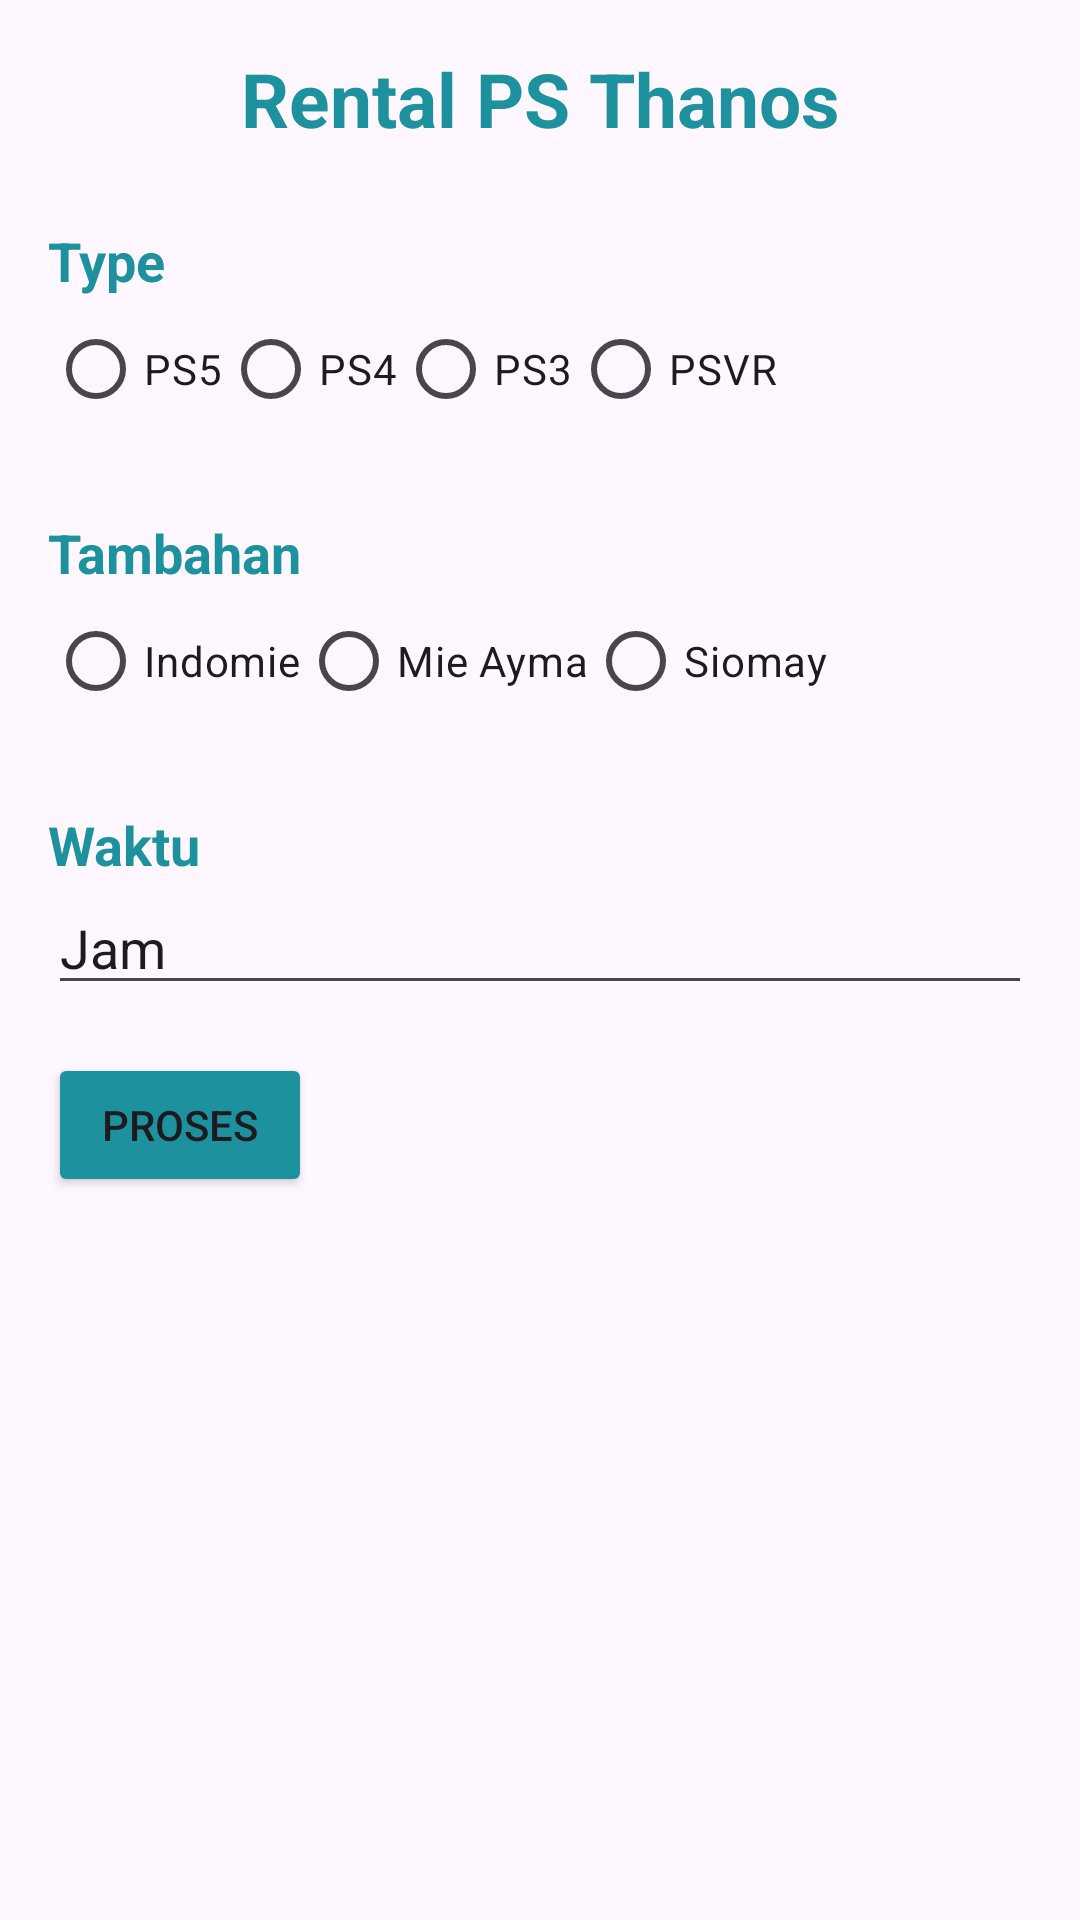

Layout XML and referenced resources for this Android screen:
<!-- AndroidManifest.xml: application theme Theme.KUIS_2 -->
<!-- res/layout/activity_main.xml -->
<?xml version="1.0" encoding="utf-8"?>
<RelativeLayout xmlns:android="http://schemas.android.com/apk/res/android"
    android:layout_width="match_parent"
    android:layout_height="match_parent"
    android:orientation="vertical"
    android:padding="16dp">

    <TextView
        android:id="@+id/tvtitle"
        android:layout_width="match_parent"
        android:layout_height="wrap_content"
        android:text="Rental PS Thanos"
        android:textAlignment="center"
        android:textStyle="bold"
        android:textSize="25dp"
        android:textColor="#1E919F"/>

    <TextView
        android:id="@+id/tvtype"
        android:layout_width="wrap_content"
        android:layout_height="wrap_content"
        android:text="Type"
        android:layout_below="@+id/tvtitle"
        android:textStyle="bold"
        android:textSize="18sp"
        android:textColor="#1E919F"
        android:layout_marginTop="25dp"/>

    <RadioGroup
        android:id="@+id/itmRadioGroup"
        android:layout_below="@+id/tvtype"
        android:layout_width="match_parent"
        android:layout_height="wrap_content"
        android:orientation="horizontal">

        <RadioButton
            android:id="@+id/radioPS5"
            android:layout_width="wrap_content"
            android:layout_height="wrap_content"
            android:text="PS5" />

        <RadioButton
            android:id="@+id/radioPS4"
            android:layout_width="wrap_content"
            android:layout_height="wrap_content"
            android:text="PS4" />

        <RadioButton
            android:id="@+id/radioPS3"
            android:layout_width="wrap_content"
            android:layout_height="wrap_content"
            android:text="PS3" />

        <RadioButton
            android:id="@+id/radioPSVR"
            android:layout_width="wrap_content"
            android:layout_height="wrap_content"
            android:text="PSVR" />

    </RadioGroup>

    <TextView
        android:id="@+id/tvtambahan"
        android:layout_width="wrap_content"
        android:layout_height="wrap_content"
        android:text="Tambahan"
        android:textStyle="bold"
        android:layout_below="@+id/itmRadioGroup"
        android:textSize="18sp"
        android:textColor="#1E919F"
        android:layout_marginTop="25dp" />

    <RadioGroup
        android:id="@+id/tambahanRadioGroup"
        android:layout_width="match_parent"
        android:layout_height="wrap_content"
        android:orientation="horizontal"
        android:layout_below="@+id/tvtambahan">

        <RadioButton
            android:id="@+id/radioIndomie"
            android:layout_width="wrap_content"
            android:layout_height="wrap_content"
            android:text="Indomie" />

        <RadioButton
            android:id="@+id/radioMieayam"
            android:layout_width="wrap_content"
            android:layout_height="wrap_content"
            android:text="Mie Ayma" />

        <RadioButton
            android:id="@+id/radioSiomay"
            android:layout_width="wrap_content"
            android:layout_height="wrap_content"
            android:text="Siomay" />



    </RadioGroup>

    <TextView
        android:id="@+id/tvWaktu"
        android:layout_width="wrap_content"
        android:layout_height="wrap_content"
        android:text="Waktu"
        android:textStyle="bold"
        android:layout_below="@+id/tambahanRadioGroup"
        android:textSize="18sp"
        android:textColor="#1E919F"
        android:layout_marginTop="25dp" />

    <EditText
        android:id="@+id/etJam"
        android:layout_width="match_parent"
        android:layout_height="wrap_content"
        android:text="Jam"
        android:layout_below="@id/tvWaktu"/>

    <Button
        android:id="@+id/btnProcess"
        android:layout_width="wrap_content"
        android:layout_height="wrap_content"
        android:text="Proses"
        android:layout_below="@+id/etJam"
        android:layout_gravity="center"
        android:layout_marginTop="16dp"
        android:backgroundTint="#1E919F" />

</RelativeLayout>
<!-- resources referenced by this layout -->
<resources>
  <style name="Theme.KUIS_2" parent="Base.Theme.KUIS_2" />
  <style name="Base.Theme.KUIS_2" parent="Theme.Material3.DayNight.NoActionBar">
          
          
      </style>
</resources>
